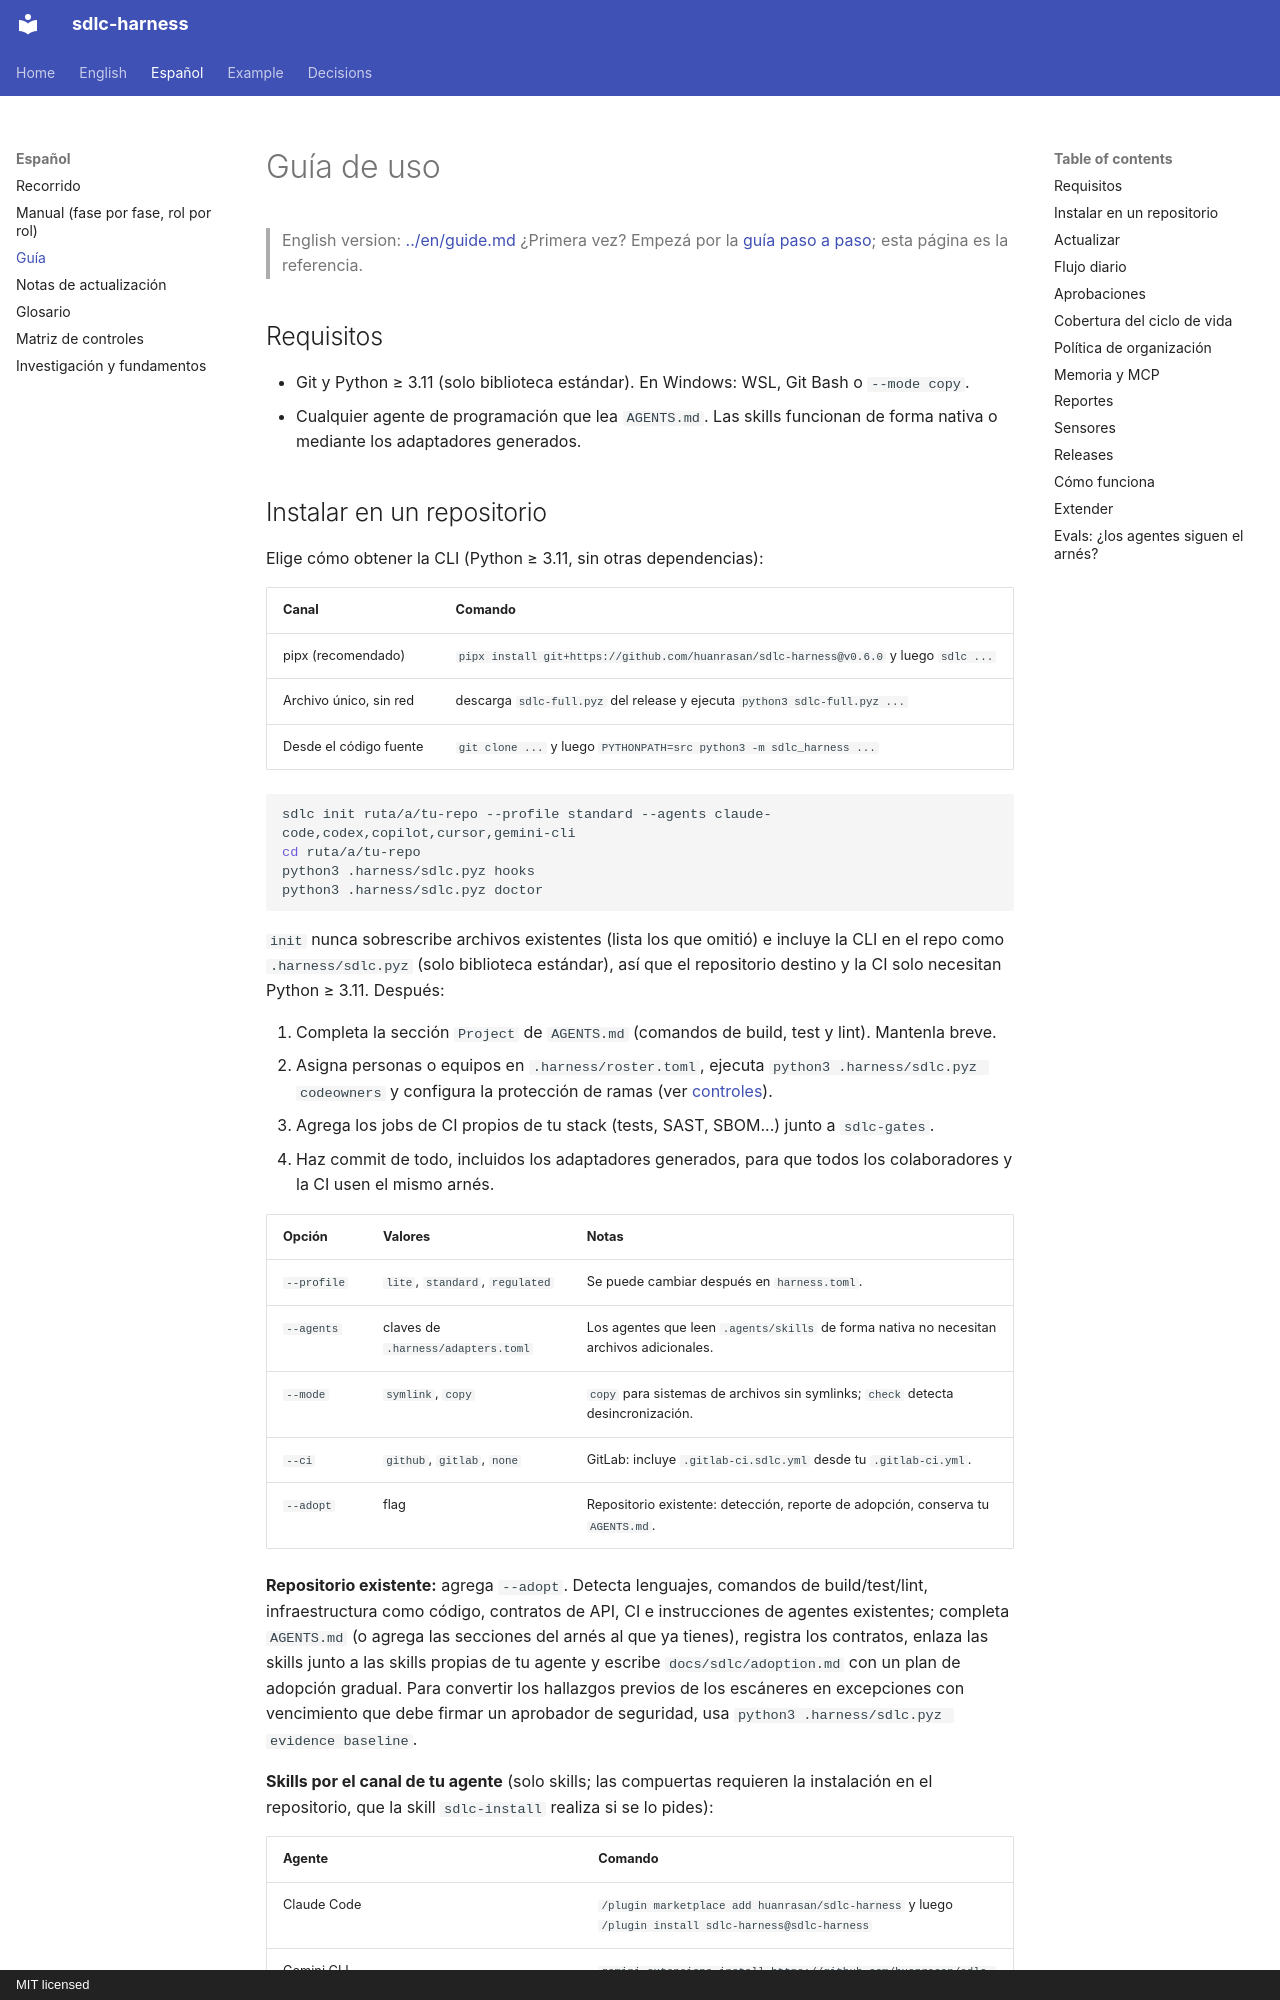

repository: huanrasan/sdlc-harness · page: es/guia/index.html · generator: mkdocs · copyright: MIT licensed

# Guía de uso

> English version: [../en/guide.md](../en/guide.md)
> ¿Primera vez? Empezá por la [guía paso a paso](recorrido.md); esta página es la referencia.

## Requisitos

- Git y Python ≥ 3.11 (solo biblioteca estándar). En Windows: WSL, Git Bash o `--mode copy`.
- Cualquier agente de programación que lea `AGENTS.md`. Las skills funcionan de forma nativa o mediante los
  adaptadores generados.

## Instalar en un repositorio

Elige cómo obtener la CLI (Python ≥ 3.11, sin otras dependencias):

| Canal | Comando |
|---|---|
| pipx (recomendado) | `pipx install git+https://github.com/huanrasan/sdlc-harness@v0.6.0` y luego `sdlc ...` |
| Archivo único, sin red | descarga `sdlc-full.pyz` del release y ejecuta `python3 sdlc-full.pyz ...` |
| Desde el código fuente | `git clone ...` y luego `PYTHONPATH=src python3 -m sdlc_harness ...` |

```bash
sdlc init ruta/a/tu-repo --profile standard --agents claude-code,codex,copilot,cursor,gemini-cli
cd ruta/a/tu-repo
python3 .harness/sdlc.pyz hooks
python3 .harness/sdlc.pyz doctor
```

`init` nunca sobrescribe archivos existentes (lista los que omitió) e incluye la CLI en el repo como `.harness/sdlc.pyz` (solo biblioteca estándar), así que el repositorio destino y la CI solo necesitan Python ≥ 3.11.
Después:

1. Completa la sección `Project` de `AGENTS.md` (comandos de build, test y lint). Mantenla breve.
2. Asigna personas o equipos en `.harness/roster.toml`, ejecuta `python3 .harness/sdlc.pyz codeowners` y configura la
   protección de ramas (ver [controles](controles.md#checklist-de-configuración-de-plataforma)).
3. Agrega los jobs de CI propios de tu stack (tests, SAST, SBOM...) junto a `sdlc-gates`.
4. Haz commit de todo, incluidos los adaptadores generados, para que todos los colaboradores y la CI usen el
   mismo arnés.

| Opción | Valores | Notas |
|---|---|---|
| `--profile` | `lite`, `standard`, `regulated` | Se puede cambiar después en `harness.toml`. |
| `--agents` | claves de `.harness/adapters.toml` | Los agentes que leen `.agents/skills` de forma nativa no necesitan archivos adicionales. |
| `--mode` | `symlink`, `copy` | `copy` para sistemas de archivos sin symlinks; `check` detecta desincronización. |
| `--ci` | `github`, `gitlab`, `none` | GitLab: incluye `.gitlab-ci.sdlc.yml` desde tu `.gitlab-ci.yml`. |
| `--adopt` | flag | Repositorio existente: detección, reporte de adopción, conserva tu `AGENTS.md`. |

**Repositorio existente:** agrega `--adopt`. Detecta lenguajes, comandos de build/test/lint, infraestructura como
código, contratos de API, CI e instrucciones de agentes existentes; completa `AGENTS.md` (o agrega las secciones del
arnés al que ya tienes), registra los contratos, enlaza las skills junto a las skills propias de tu agente y escribe
`docs/sdlc/adoption.md` con un plan de adopción gradual. Para convertir los hallazgos previos de los escáneres en
excepciones con vencimiento que debe firmar un aprobador de seguridad, usa `python3 .harness/sdlc.pyz evidence baseline`.

**Skills por el canal de tu agente** (solo skills; las compuertas requieren la instalación en el repositorio, que la
skill `sdlc-install` realiza si se lo pides):

| Agente | Comando |
|---|---|
| Claude Code | `/plugin marketplace add huanrasan/sdlc-harness` y luego `/plugin install sdlc-harness@sdlc-harness` |
| Gemini CLI | `gemini extensions install https://github.com/huanrasan/sdlc-harness` |
| Cualquier cliente de Agent Skills (Codex, Cursor, Copilot, OpenCode, ...) | `npx skills add huanrasan/sdlc-harness` |
